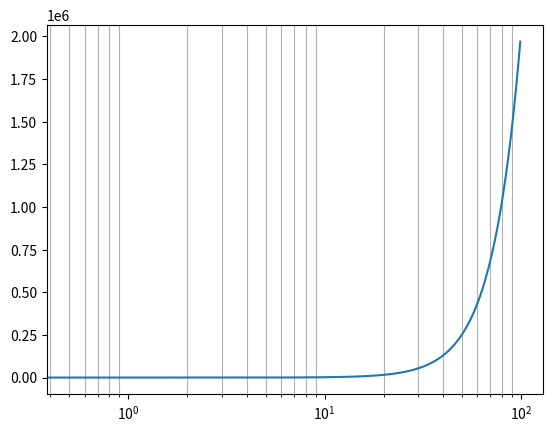

Reproduce this figure in Python.
import numpy as np
from matplotlib import pyplot as plt

x = np.arange(0,100,.5)
y = 2*x**3

plt.semilogx(x,y)
plt.grid(True,which="minor",ls="-")
plt.show()